Run: headless pygame with SDL's dummy video driver; simulated clock (each Clock.tick advances the game by its frame time, no real sleeping); random seed 0; keys injected as events and as key.get_pressed() state; no mouse input.
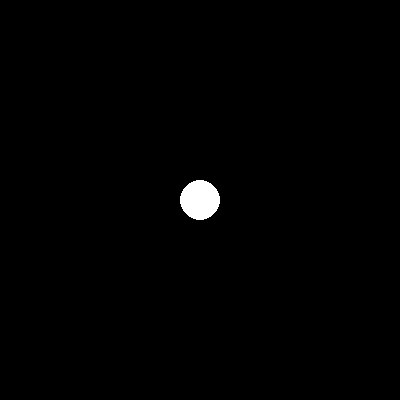
Frame 1 of 4 · flips 1–60 · no input
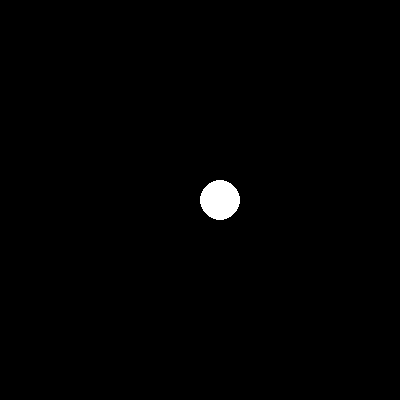
Frame 2 of 4 · flips 61–180 · tapped SPACE, RETURN · held RIGHT (→), D
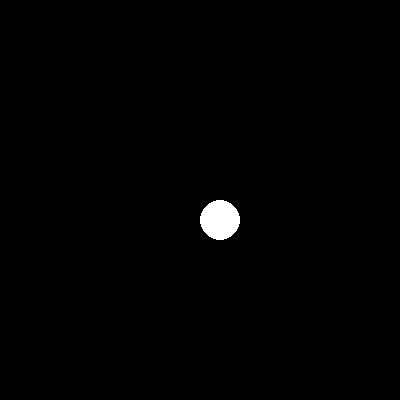
Frame 3 of 4 · flips 181–300 · held DOWN (↓), S
Frame 4 of 4 · flips 301–420 · held LEFT (←), A, UP (↑), W · screen same as frame 1, image omitted

The pygame program that drew these frames:

MSG = """
pygame demo e: movement, discrete
Shows moving an object when an event fires.
Use WASD or the arrow keys to test it out. Hold them to keep moving.
Watch the console for info about the object's X and Y positions.
"""

print(MSG)

import pygame

# Create an app object to store global variables
class App:
    pass
app = App()

# Set up the window
pygame.init()
pygame.display.set_caption('My very first pygame GUI')
window = pygame.display.set_mode([400, 400])

# Initialize app variables
app.player_x = 200
app.player_y = 200

# Allow repeated keypressing every N milliseconds
pygame.key.set_repeat(33)

# Functions

def move(event) -> None:
    """
    Move the player using WASD or arrow keys.
    """

    if event.key in [pygame.K_w, pygame.K_UP]:
        if app.player_y > 25:
            app.player_y -= 10

    elif event.key in [pygame.K_s, pygame.K_DOWN]:
        if app.player_y < 375:
            app.player_y += 10

    elif event.key in [pygame.K_a, pygame.K_LEFT]:
        if app.player_x > 25:
            app.player_x -= 10

    elif event.key in [pygame.K_d, pygame.K_RIGHT]:
        if app.player_x < 375:
            app.player_x += 10

    print(f'Player moved to ({app.player_x}, {app.player_y})')

# Main loop
running = True
while running:

    # Catch all events
    for event in pygame.event.get():
        if event.type == pygame.QUIT:
            running = False

        elif event.type == pygame.KEYDOWN:
            move(event)
    
    # Draw the background
    pygame.draw.rect(window, 'black', (0, 0, 400, 400))

    # Draw the player
    pygame.draw.circle(window, 'white', (app.player_x, app.player_y), 20)

    # Update the display
    pygame.display.flip()

# Quit the window
pygame.quit()
